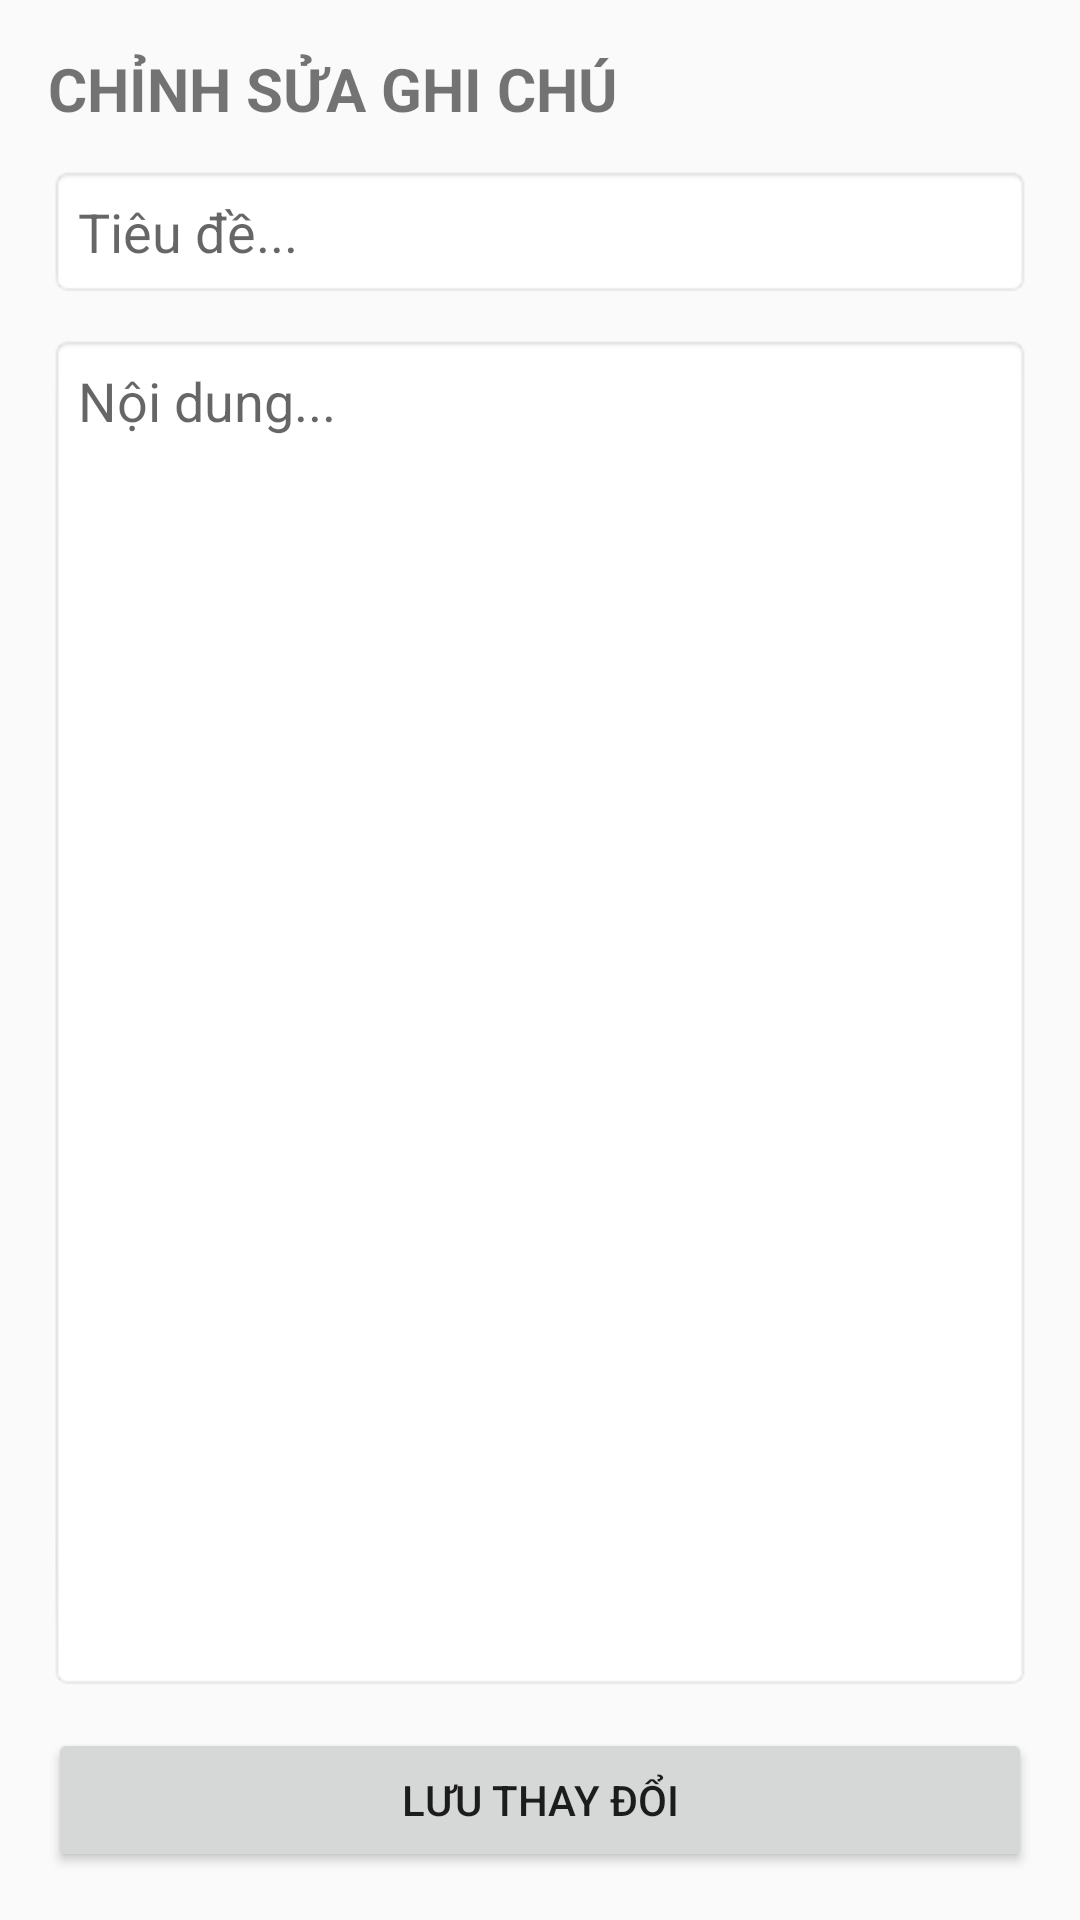

Layout XML and referenced resources for this Android screen:
<!-- AndroidManifest.xml: application theme Theme.AppCompat.Light.DarkActionBar -->
<!-- res/layout/activity_edit_note.xml -->
<?xml version="1.0" encoding="utf-8"?>
<LinearLayout xmlns:android="http://schemas.android.com/apk/res/android"
    android:layout_width="match_parent"
    android:layout_height="match_parent"
    android:orientation="vertical"
    android:padding="16dp">

    <TextView
        android:layout_width="wrap_content"
        android:layout_height="wrap_content"
        android:text="CHỈNH SỬA GHI CHÚ"
        android:textSize="20sp"
        android:textStyle="bold"
        android:layout_marginBottom="12dp" />

    <EditText
        android:id="@+id/etEditTitle"
        android:layout_width="match_parent"
        android:layout_height="wrap_content"
        android:hint="Tiêu đề..."
        android:padding="10dp"
        android:background="@android:drawable/editbox_background" />

    <EditText
        android:id="@+id/etEditContent"
        android:layout_width="match_parent"
        android:layout_height="0dp"
        android:layout_weight="1"
        android:layout_marginTop="12dp"
        android:hint="Nội dung..."
        android:gravity="top|start"
        android:padding="10dp"
        android:background="@android:drawable/editbox_background" />

    <Button
        android:id="@+id/btnUpdateSave"
        android:layout_width="match_parent"
        android:layout_height="wrap_content"
        android:layout_marginTop="12dp"
        android:text="Lưu Thay Đổi" />
</LinearLayout>
<!-- resources referenced by this layout -->
<resources>

</resources>
